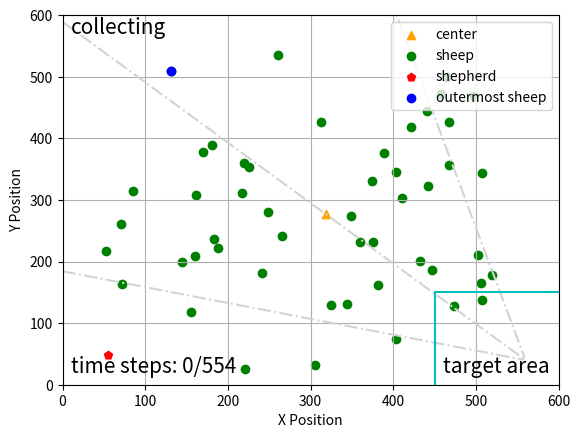

Write the Python code that produced this figure.
import matplotlib.pyplot as plt
import numpy as np
import math
np.seterr(invalid='ignore')
fig, ax = plt.subplots()
step = 0
idx = 23
sheep = np.array(
    [[220, 240], [85, 286], [221, 575], [411, 297], [170, 223], [403, 255], [442, 277], [226, 247], [502, 389],
     [433, 399], [313, 173], [458, 128], [382, 438], [389, 224], [160, 391], [506, 435], [217, 289], [162, 292],
     [349, 326], [145, 400], [403, 525], [508, 257], [421, 182], [131, 91], [468, 243], [183, 364], [360, 368],
     [71, 339], [306, 568], [520, 422], [344, 469], [261, 64], [266, 358], [72, 437], [467, 173], [249, 320],
     [181, 211], [447, 413], [465, 101], [441, 156], [374, 270], [498, 131], [155, 482], [375, 369], [325, 470],
     [507, 462], [241, 418], [188, 378], [52, 383], [474, 473], ]

)
shepherd = np.array([55.11663925, 551.00170095])
shepherd[1] = 600 - shepherd[1]

# 计算中心线的直线方程
sheep[:, 1] = 600-sheep[:, 1]
target = np.array([560, 40])
g_mean = np.array([np.mean(sheep[:, 0]), np.mean(sheep[:, 1])])

plt.scatter(g_mean[0], g_mean[1], marker='^', c='orange', label='center')


k = (g_mean[1] - target[1]) / (g_mean[0] - target[0])
b = g_mean[1] - k*g_mean[0]
x = np.arange(0, 560)
y = k*x + b
plt.plot(x, y, '-.', c='lightgray')

#绕(600, 0)进行旋转
x0 = 560
y0 = 40
#逆时针旋转30度
theta = math.pi/6

#顺时针旋转30度
theta2 = 2*math.pi - theta

kk = (k*math.cos(theta) + math.sin(theta)) / (math.cos(theta) - k*math.sin(theta))
bb = ((k*x0 - y0)*(1-math.cos(theta)) - (x0+k*y0)*math.sin(theta)+b)/(math.cos(theta)-k*math.sin(theta))

k2 = (k*math.cos(theta2) + math.sin(theta2)) / (math.cos(theta2) - k*math.sin(theta2))
b2 = ((k*x0 - y0)*(1-math.cos(theta2)) - (x0+k*y0)*math.sin(theta2)+b)/(math.cos(theta2)-k*math.sin(theta2))

yy = kk*x + bb
y2 = k2*x + b2

plt.plot(x, yy, '-.', c='lightgray')
plt.plot(x, y2, '-.', c='lightgray')

# # 画圆
# fn = 60.0
# xc = np.linspace(0, 600, 3000)
# x1 = np.linspace(g_mean[0], g_mean[1], 3000)
#
# yc1 = g_mean[1] + np.sqrt(fn**2 -(xc - g_mean[0])**2)
# yc2 = g_mean[1] - np.sqrt(fn**2 -(xc - g_mean[0])**2)
#
# plt.plot(xc, yc1, 'y')
# plt.plot(xc, yc2, 'y')


ticks = np.arange(0, 700, 100)
plt.scatter(sheep[:, 0], sheep[:, 1], c='g', label='sheep')
plt.scatter(shepherd[0], shepherd[1], c='r', marker='p', label='shepherd')
plt.scatter(sheep[idx][0], sheep[idx][1], c='b', label='outermost sheep')
line = np.array([[450, 0], [450, 150], [600, 150]])

plt.plot(line[:, 0], line[:, 1], 'c')
plt.text(460, 20, 'target area', fontsize=15)
plt.text(10, 570, 'collecting', fontsize=15)
plt.text(10, 20, 'time steps: {}/554'.format(step), fontsize=15)
plt.xticks(ticks)
plt.yticks(ticks)
plt.xlim(0, 600)
plt.ylim(0, 600)

plt.xlabel("X Position")
plt.ylabel("Y Position")
plt.legend(loc='upper right')
plt.grid()
plt.show()

fig.savefig("E:\\我的坚果云\\latex\\doubleDistSum\\pics\\stepAngle{}x.pdf".format(step), dpi=600, format='pdf')
